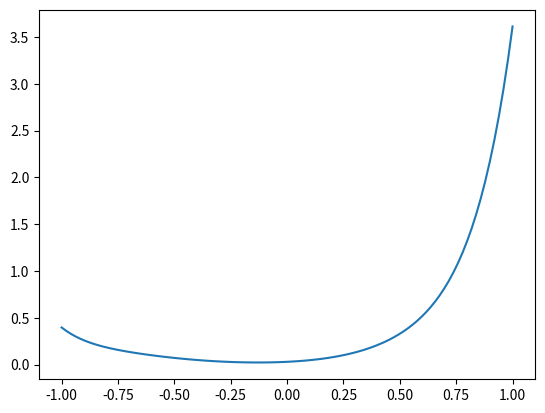

The matplotlib source for this figure: (Note: this script raises an exception after producing the figure.)
import numpy as np
import matplotlib.style as mplstyle
import matplotlib.pyplot as plt
from datetime import datetime


mplstyle.use("fast")
plt.ioff()


times = []
n = 100


for i in range(n):

    x = np.linspace(-1, 1, num=100)
    coeffs = np.random.rand(10)
    y = np.polyval(coeffs, x)

    start_time = datetime.now()

    plt.plot(x, y)
    plt.savefig(f"plots/plot{i}.png")
    plt.clf()

    end_time = datetime.now()

    times.append((end_time - start_time).total_seconds())

print(f"Average Time: {sum(times)} for {n}")
